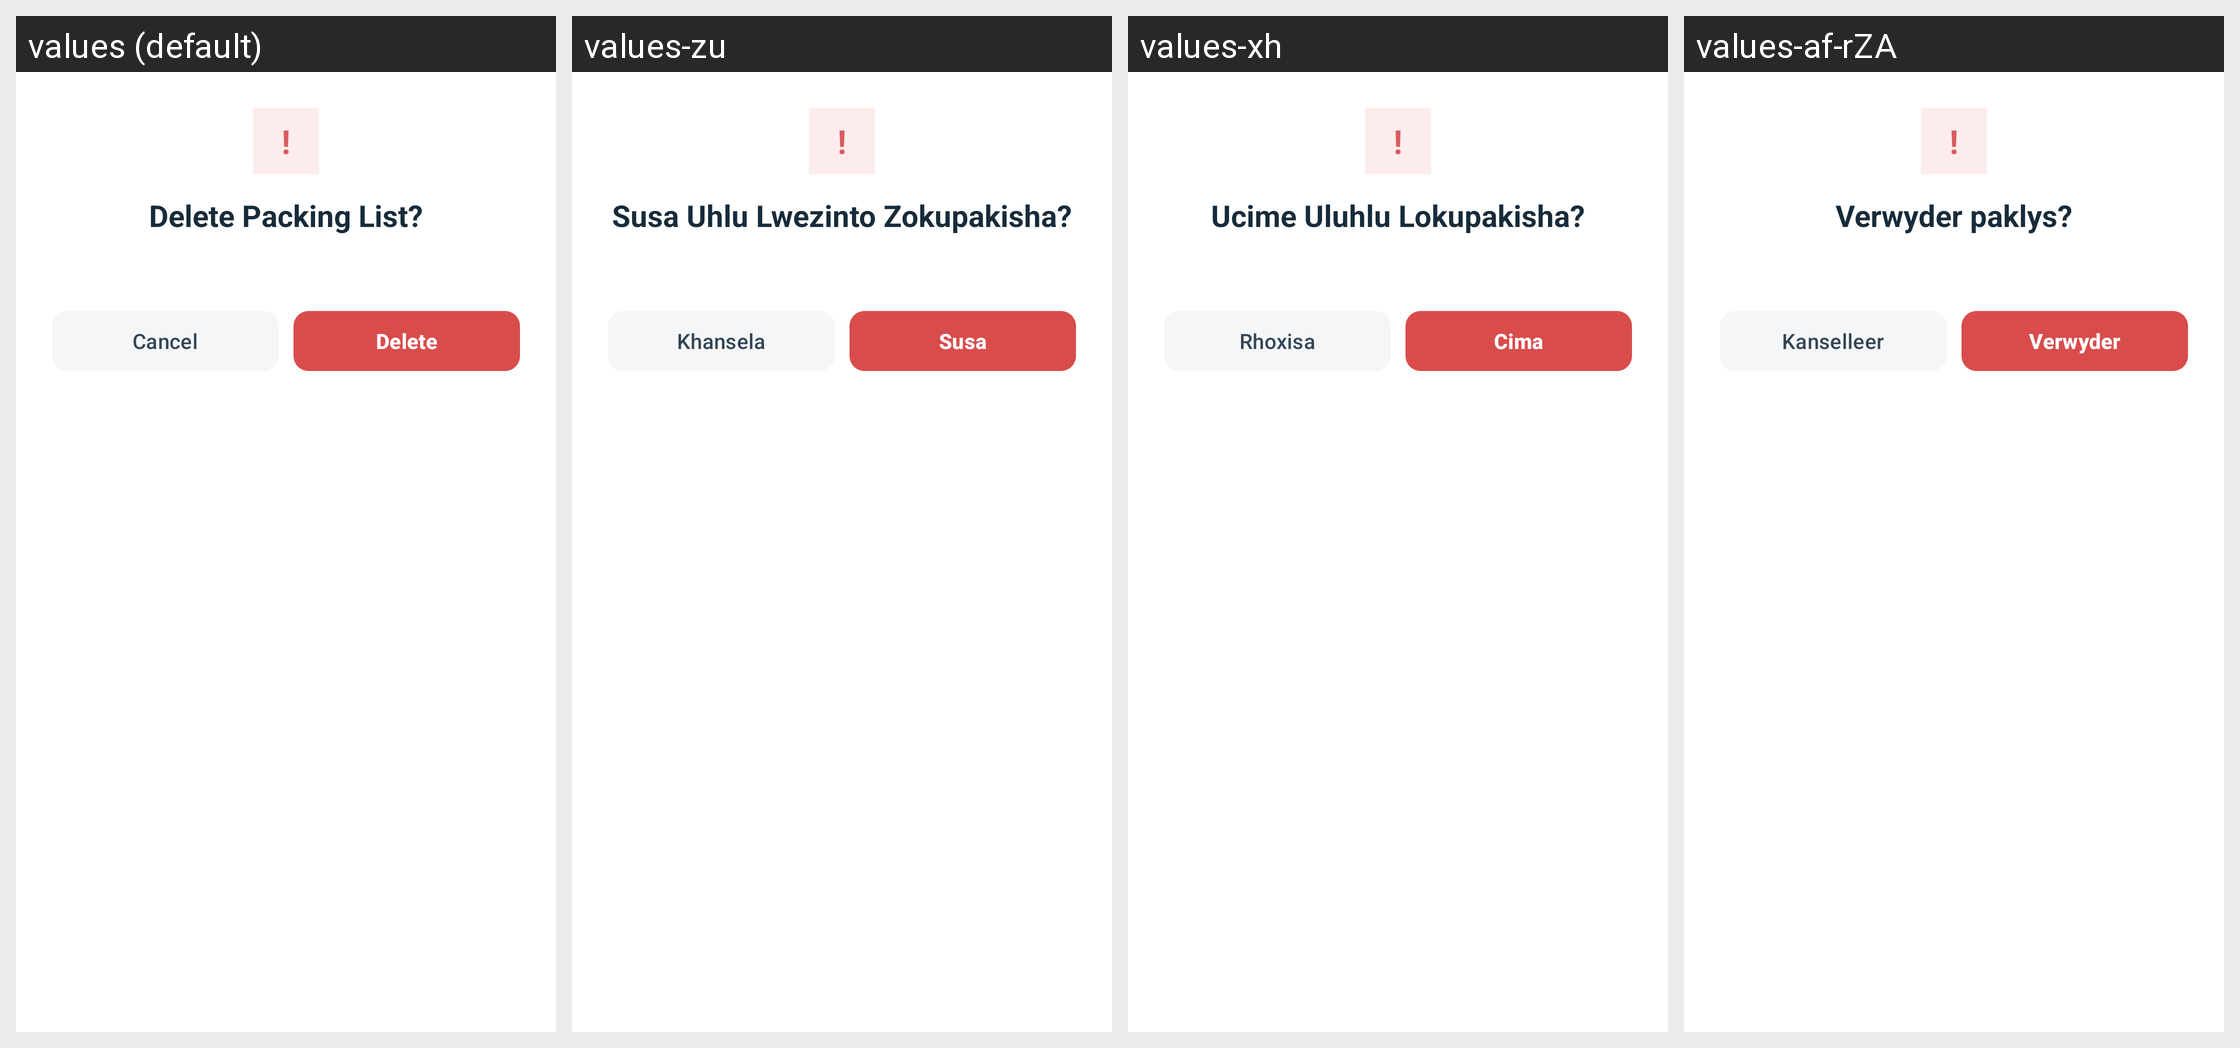

The Android screen above is rendered under several locales of the same app. Produce the string resources it draws, with the default and per-locale values.
Android screen res/layout/dialog_delete_list.xml rendered under 4 locales, left to right: values (default), values-zu, values-xh, values-af-rZA. Device: Nexus 5 (rendered at 1080×1920; each locale shown at half size, 540×960, under a caption strip naming it); theme Theme.Roamly.
Strings drawn on this screen, with the default value and each locale's value (text and hints the layout hard-codes, and strings that could not be matched under every locale, appear in the picture but are not listed):

delete_packing_list_title
  values: Delete Packing List?
  values-zu: Susa Uhlu Lwezinto Zokupakisha?
  values-xh: Ucime Uluhlu Lokupakisha?
  values-af-rZA: Verwyder paklys?

cancel
  values: Cancel
  values-zu: Khansela
  values-xh: Rhoxisa
  values-af-rZA: Kanselleer

delete
  values: Delete
  values-zu: Susa
  values-xh: Cima
  values-af-rZA: Verwyder
